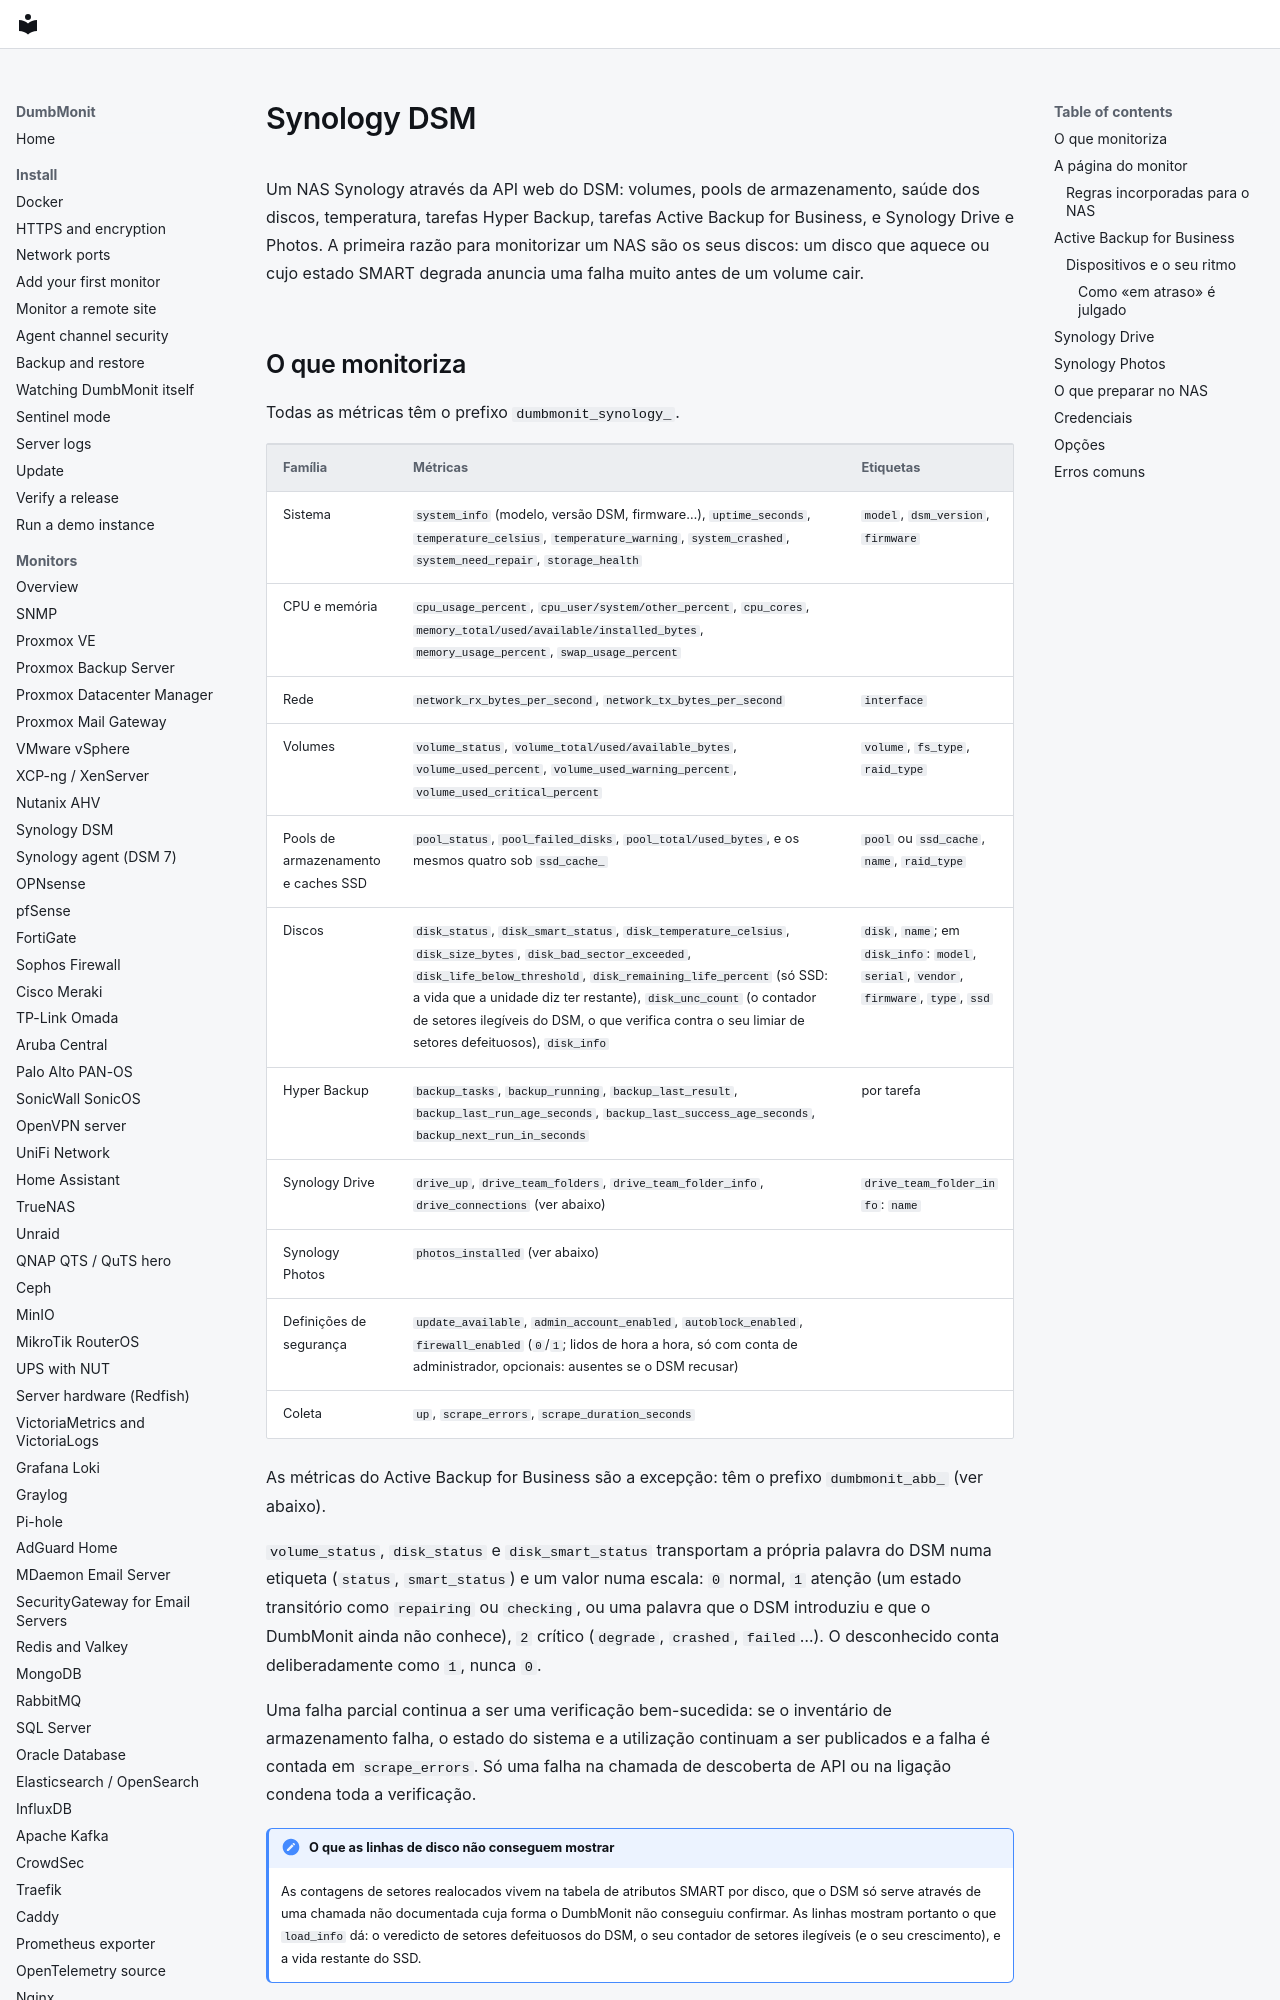

repository: laupernoe/dumbmonit · page: devices/synology.pt/index.html · generator: mkdocs

# Synology DSM {#synology-dsm}

Um NAS Synology através da API web do DSM: volumes, pools de
armazenamento, saúde dos discos, temperatura, tarefas Hyper Backup,
tarefas Active Backup for Business, e Synology Drive e Photos. A
primeira razão para monitorizar um NAS são os seus discos: um disco
que aquece ou cujo estado SMART degrada anuncia uma falha muito antes
de um volume cair.
